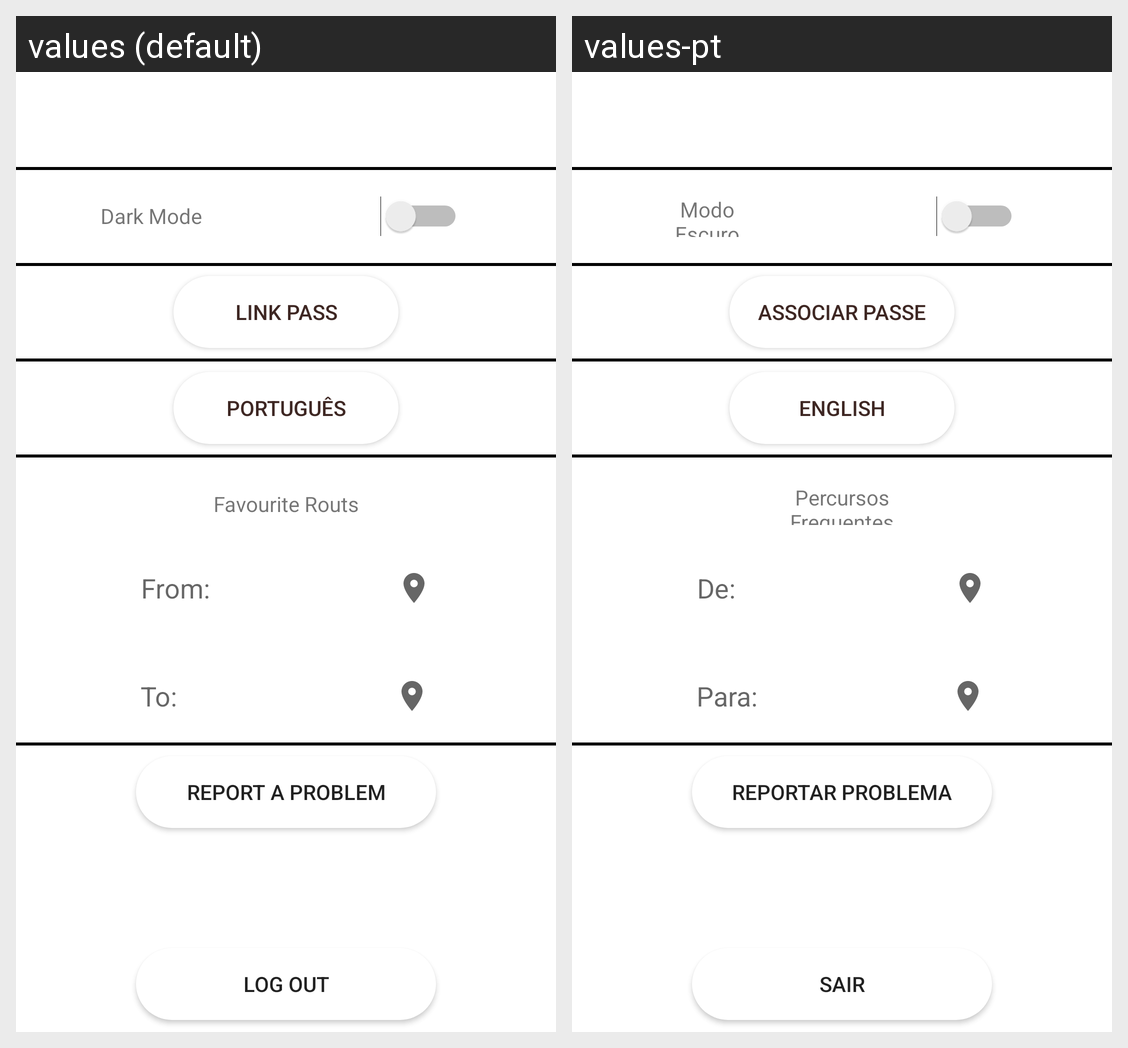

Here is an Android app screen in its default locale and in the app's own translations. Write out the translated-string differences for the strings that appear on this screen.
Android screen res/layout/activity_settings.xml rendered under 2 locales, left to right: values (default), values-pt. Device: Nexus 5 (rendered at 1080×1920; each locale shown at half size, 540×960, under a caption strip naming it); theme Theme.WheelViana.
Strings drawn on this screen, with the default value and each locale's value (text and hints the layout hard-codes, and strings that could not be matched under every locale, appear in the picture but are not listed):

darkMode
  values: Dark Mode
  values-pt: Modo Escuro

linkPass
  values: Link Pass
  values-pt: Associar Passe

language
  values: Português
  values-pt: English

frequent
  values: Favourite Routs
  values-pt: Percursos Frequentes

from
  values: From:
  values-pt: De:

to
  values: To:
  values-pt: Para:

reportProb
  values: Report a Problem
  values-pt: Reportar Problema

logOut
  values: LOG OUT
  values-pt: SAIR
